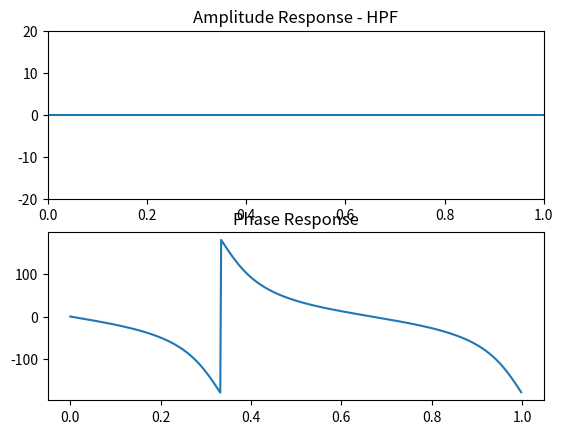

Generate this figure with matplotlib:
# ALLPASSFILTER
# This script demonstrates an implementation of an all-pass filter using a
# delay buffer (Direct Form II).

import numpy as np
import matplotlib.pyplot as plt
from scipy import signal

x = np.append(1, np.zeros(100))

buffer = np.zeros(5)  # Longer buffer than delay length

# Number of samples of delay
delay = 2  # Does not need to be the same length as buffer

g = 0.5

N = len(x)
out = np.zeros(N)

for n in range(N):
    # Series all-pass filters
    out[n] = g * x[n] + buffer[delay]
    buffer = np.append(x[n] + -g * out[n], buffer[0:-1])

[W, H] = signal.freqz(out)

Hamp = abs(H)
Hphase = np.angle(H)

plt.subplot(2,1,1)
plt.plot(W/np.pi, 20*np.log10(Hamp))
plt.axis([0,1,-20, 20])
plt.title('Amplitude Response - HPF')
plt.subplot(2,1,2)
plt.plot(W/np.pi, Hphase*(180/np.pi))
plt.title('Phase Response')
plt.show()
